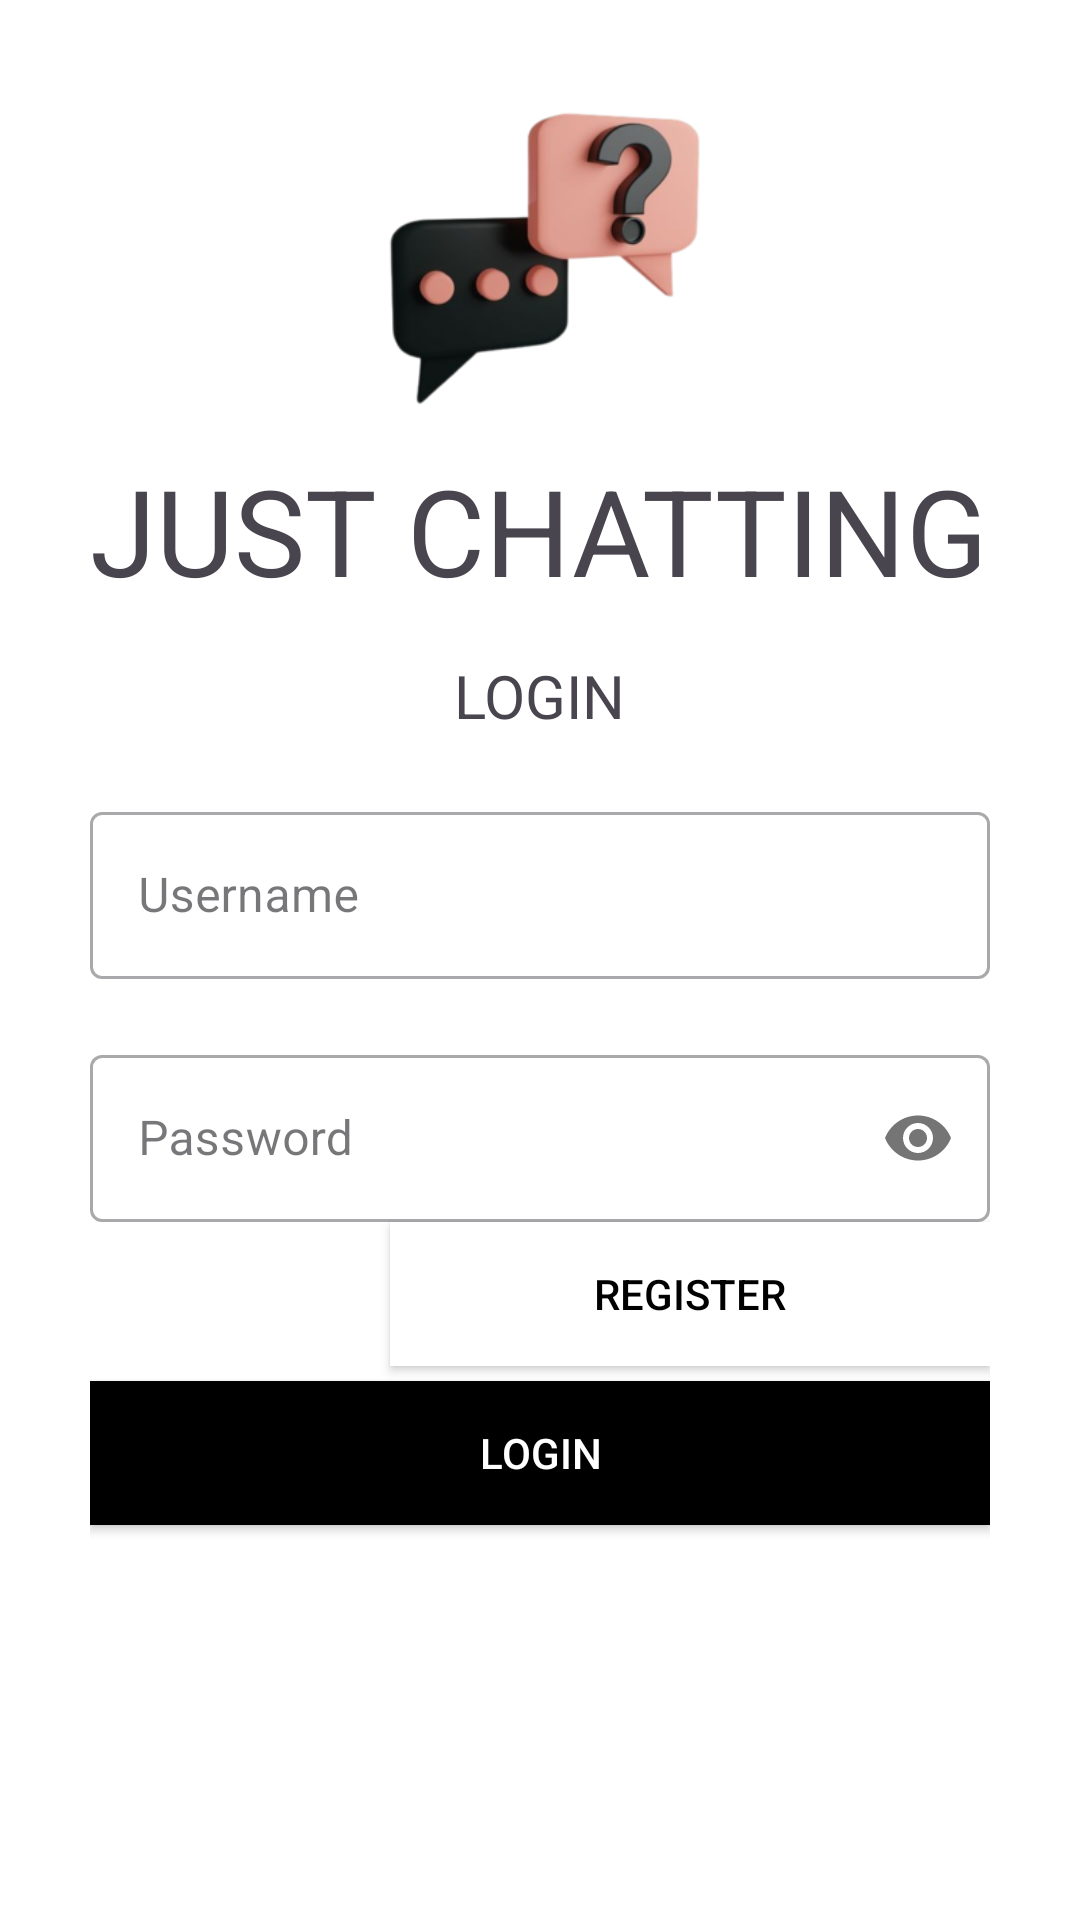

This screen was rendered from an Android layout file. Write that file and the resources it references.
<!-- AndroidManifest.xml: application theme Apptheme -->
<!-- res/layout/activity_login.xml -->
<?xml version="1.0" encoding="utf-8"?>
<LinearLayout  xmlns:android="http://schemas.android.com/apk/res/android"
    xmlns:app="http://schemas.android.com/apk/res-auto"
    xmlns:tools="http://schemas.android.com/tools"
    android:id="@+id/main"
    android:layout_width="match_parent"
    android:layout_height="match_parent"
    tools:context=".LoginActivity"
    android:orientation="vertical"
    android:background="@color/white"
    android:paddingStart="30dp"
    android:paddingEnd="30dp">

    <ImageView
        android:id="@+id/logoChat"
        android:layout_width="150dp"
        android:layout_height="150dp"
        android:src="@drawable/logo1"
        android:layout_gravity="center_horizontal"
        android:paddingTop="20dp"
        />

    <TextView
        android:layout_width="wrap_content"
        android:layout_height="wrap_content"
        android:text="JUST CHATTING"
        android:textSize="40sp"
        android:layout_gravity="center_horizontal"/>


    <TextView
        android:layout_width="wrap_content"
        android:layout_height="wrap_content"
        android:text="LOGIN"
        android:textSize="20sp"
        android:paddingTop="15sp"
        android:layout_gravity="center_horizontal"/>

    <LinearLayout
        android:layout_width="match_parent"
        android:layout_height="wrap_content"
        android:layout_marginTop="20dp"
        android:layout_marginBottom="20dp"
        android:orientation="vertical">











        <com.google.android.material.textfield.TextInputLayout
            android:layout_width="match_parent"
            android:layout_height="wrap_content"
            style="@style/Widget.MaterialComponents.TextInputLayout.OutlinedBox">

            <com.google.android.material.textfield.TextInputEditText
                android:layout_width="match_parent"
                android:layout_height="wrap_content"
                android:id="@+id/username"
                android:hint="Username"
                android:layout_marginBottom="20sp"
                >

            </com.google.android.material.textfield.TextInputEditText>

        </com.google.android.material.textfield.TextInputLayout>


        <com.google.android.material.textfield.TextInputLayout
            android:layout_width="match_parent"
            android:layout_height="wrap_content"
            app:passwordToggleEnabled="true"
            style="@style/Widget.MaterialComponents.TextInputLayout.OutlinedBox">

            <com.google.android.material.textfield.TextInputEditText
                android:layout_width="match_parent"
                android:layout_height="wrap_content"
                android:id="@+id/password"
                android:hint="Password"
                android:inputType="textPassword">

            </com.google.android.material.textfield.TextInputEditText>

        </com.google.android.material.textfield.TextInputLayout>


        <Button
            android:id="@+id/registerButton"
            android:layout_width="200dp"
            android:layout_height="wrap_content"
            app:backgroundTint="@null"
            android:background="@color/white"
            android:textColor="@color/black"
            android:text="Register"
            android:layout_gravity="right"
            android:elevation="0dp"/>


        <Button
            android:id="@+id/loginButton"
            android:layout_width="match_parent"
            android:layout_height="wrap_content"
            app:backgroundTint="@null"
            android:background="@color/black"
            android:textColor="@color/white"
            android:layout_marginTop="5dp"
            android:layout_marginBottom="5dp"
            android:text="LOGIN">
        </Button>
    </LinearLayout>

</LinearLayout >
<!-- resources referenced by this layout -->
<resources>
  <color name="black">#000</color>
  <color name="white">#FFFFFFFF</color>
  <!-- drawable logo1: png bitmap (drawable, 38935 bytes) -->
  <style name="Apptheme" parent="Theme.Material3.Light.NoActionBar">
        <item name="android:windowBackground">@color/white</item>
  
      </style>
</resources>
